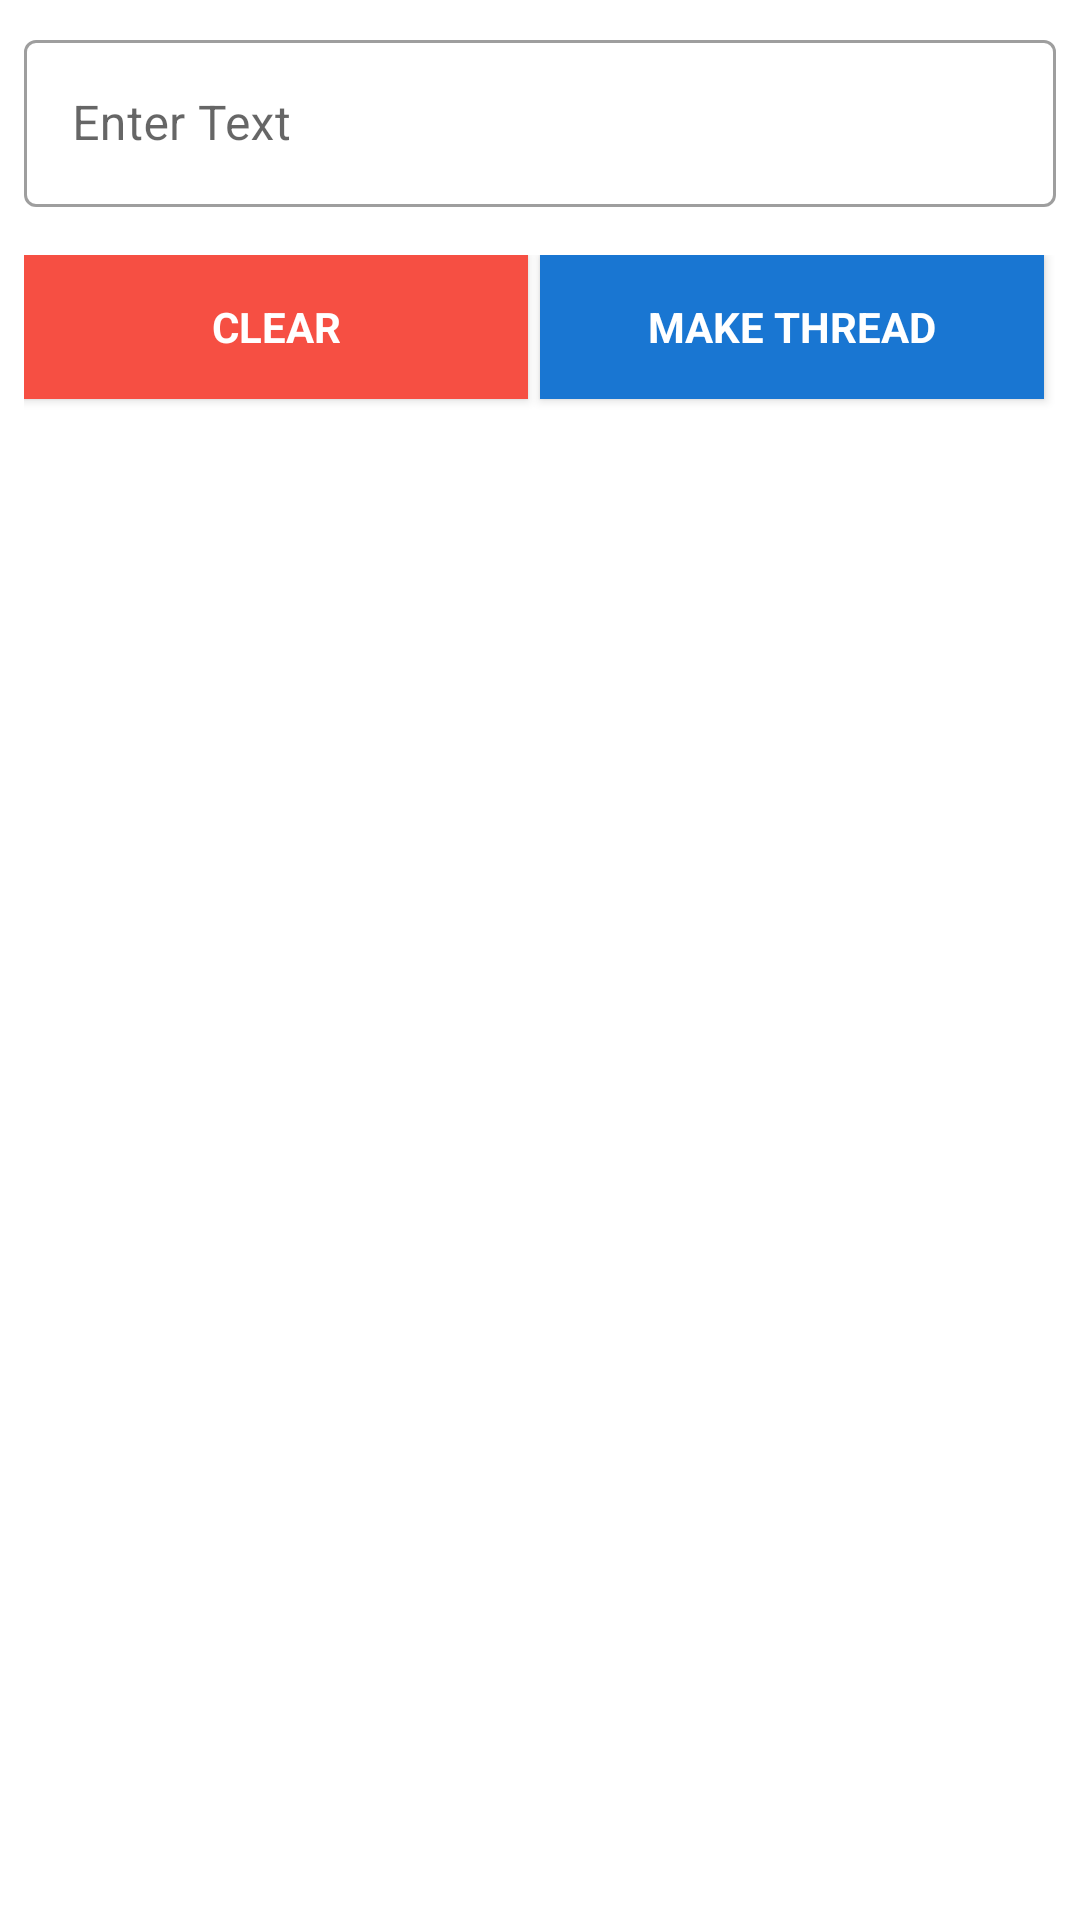

The Android layout XML behind this screen, and the referenced resources:
<!-- AndroidManifest.xml: application theme Theme.TwitterThreedMaker2 -->
<!-- res/layout/activity_main.xml -->
<?xml version="1.0" encoding="utf-8"?>
<LinearLayout xmlns:android="http://schemas.android.com/apk/res/android"
    xmlns:app="http://schemas.android.com/apk/res-auto"
    xmlns:tools="http://schemas.android.com/tools"
    android:layout_width="match_parent"
    android:layout_height="match_parent"
    tools:context=".activity.MainActivity"
    android:orientation="vertical">

<ScrollView
    android:layout_width="match_parent"
    android:layout_height="match_parent">

    <LinearLayout
        android:layout_width="match_parent"
        android:layout_height="match_parent"
        android:orientation="vertical">

        <com.google.android.material.textfield.TextInputLayout
            style="@style/Widget.MaterialComponents.TextInputLayout.OutlinedBox"
            android:layout_width="match_parent"
            android:layout_height="wrap_content"
            android:layout_margin="8dp"
            android:hint="Enter Text">

            <com.google.android.material.textfield.TextInputEditText
                android:id="@+id/et_text_entry"
                android:autoLink="all"
                android:linksClickable="true"
                android:layout_width="match_parent"
                android:layout_height="match_parent" />
        </com.google.android.material.textfield.TextInputLayout>

        <LinearLayout
            android:layout_width="match_parent"
            android:layout_height="0dp"
            android:layout_weight="2"
            android:layout_margin="8dp">

            <androidx.appcompat.widget.AppCompatButton
                android:layout_width="0dp"
                android:layout_height="wrap_content"
                android:background="@color/scarlet_red"
                android:text="clear"
                android:textColor="@color/white"
                android:textStyle="bold"
                android:onClick="clear"
                android:layout_weight="1"
                android:layout_gravity="left"/>

            <androidx.appcompat.widget.AppCompatButton
                android:id="@+id/btn_go"
                android:layout_width="0dp"
                android:layout_height="wrap_content"
                android:layout_margin="4dp"
                android:text="make thread"
                android:layout_weight="1"
                android:background="@color/primary_dark"
                android:textColor="@color/white"
                android:textStyle="bold"
                android:layout_gravity="right"/>
        </LinearLayout>

        <androidx.recyclerview.widget.RecyclerView
            android:id="@+id/rv_main"
            android:layout_margin="8dp"
            android:layout_width="match_parent"
            android:layout_height="match_parent"/>

    </LinearLayout>
</ScrollView>
</LinearLayout>
<!-- resources referenced by this layout -->
<resources>
  <color name="primary_dark">#1976D2</color>
  <color name="scarlet_red">#F64F43</color>
  <color name="white">#FFFFFFFF</color>
  <style name="Theme.TwitterThreedMaker2" parent="Theme.MaterialComponents.DayNight.DarkActionBar">
          
          <item name="colorPrimary">@color/primary</item>
          <item name="colorPrimaryVariant">@color/primary_dark</item>
          <item name="colorOnPrimary">@color/white</item>
          
          <item name="colorSecondary">@color/primary</item>
          <item name="colorSecondaryVariant">@color/primary_dark</item>
          <item name="colorOnSecondary">@color/black</item>
          
          <item name="android:statusBarColor" tools:targetApi="l">?attr/colorPrimaryVariant</item>
          
          <item name="fontFamily">@font/roboto_regular</item>
      </style>
  <color name="primary">#2196F3</color>
  <color name="black">#FF000000</color>
</resources>
